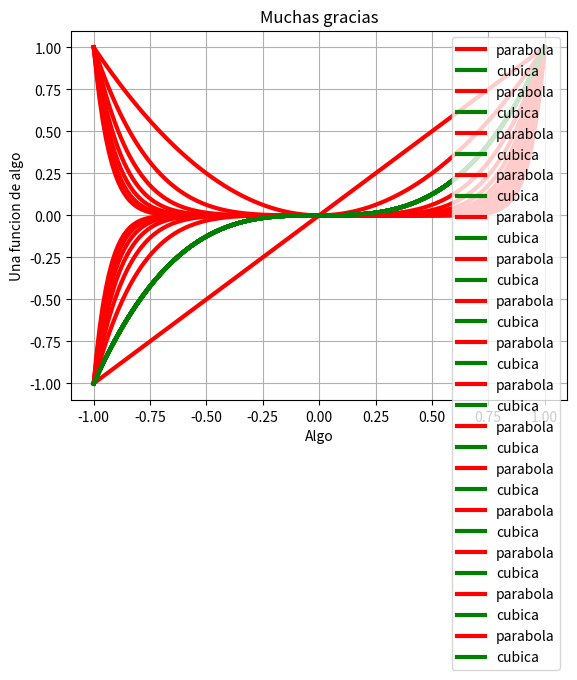

Here is the Python script that generated this plot:
import matplotlib.pyplot as plt
import numpy as np
x=np.linspace(1,-1,150)
for n in range(1,16):
    y=x**n
    z=x
    w=x**3
    plt.plot(x,y,linewidth=3,color='r',label='parabola')
    plt.plot(z,w,linewidth=3,color='g',label='cubica')
    plt.legend()
    plt.title('Muchas gracias')
    plt.xlabel('Algo')
    plt.ylabel('Una funcion de algo')
    plt.grid(True)
    plt.show()
    nombre="grafica"+str(n)+".png"
    plt.savefig('nombre')
